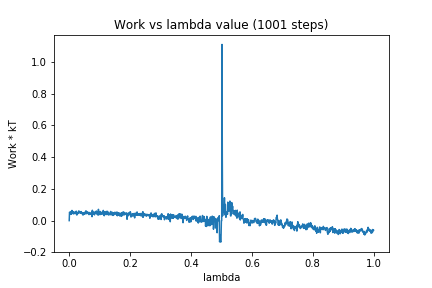

Source data for this figure (header and first rows):
0, 0.0
1, 0.05349
2, 0.04902
3, 0.03953
4, 0.05208
5, 0.04488
6, 0.04074
7, 0.05881
8, 0.04187
9, 0.06431
10, 0.04887
11, 0.05861
12, 0.05159
13, 0.05182
14, 0.045
15, 0.04204
16, 0.05417
17, 0.04782
18, 0.04739
19, 0.05177
20, 0.05026
21, 0.04393
22, 0.0559
23, 0.0595
24, 0.04712
25, 0.03504
26, 0.04848
27, 0.04061
28, 0.04928
29, 0.04683
30, 0.05663
31, 0.06065
32, 0.06022
33, 0.0583
34, 0.05684
35, 0.04725
36, 0.0489
37, 0.05276
38, 0.04682
39, 0.05699
40, 0.05477
41, 0.05056
42, 0.04521
43, 0.04973
44, 0.0377
45, 0.0438
46, 0.03581
47, 0.04882
48, 0.04149
49, 0.04975
50, 0.04876
51, 0.0407
52, 0.04751
53, 0.05602
54, 0.04493
55, 0.06192
56, 0.04559
57, 0.04428
58, 0.04332
59, 0.05609
60, 0.04824
... 940 more rows
